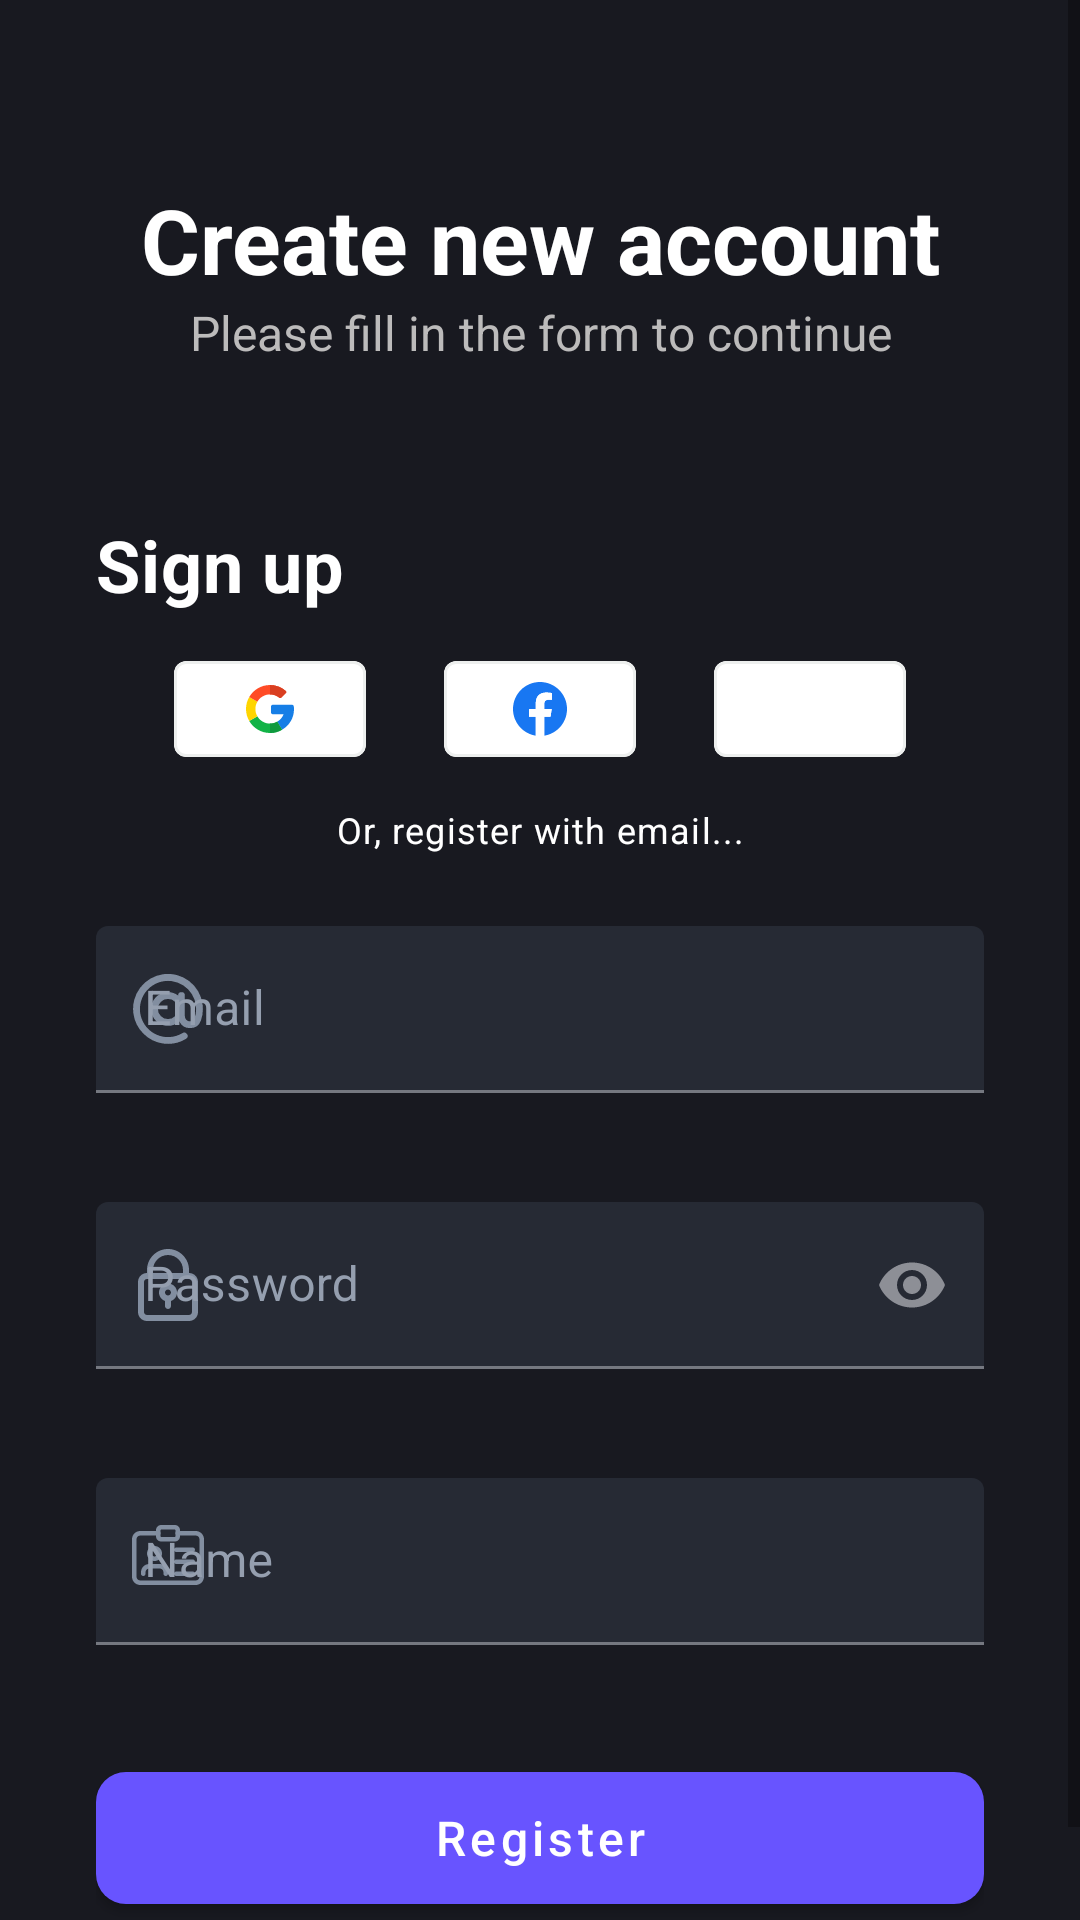

Reconstruct the res/layout file that produces this screen, plus the resources it refers to.
<!-- AndroidManifest.xml: application theme Theme.EveryPractice -->
<!-- res/layout/fragment_sign_up.xml -->
<?xml version="1.0" encoding="utf-8"?>
<ScrollView xmlns:android="http://schemas.android.com/apk/res/android"
    xmlns:app="http://schemas.android.com/apk/res-auto"
    xmlns:tools="http://schemas.android.com/tools"
    android:layout_width="match_parent"
    android:layout_height="match_parent"
    android:background="#181920"
    tools:context=".ui.signin.login.SignUpFragment"
    tools:ignore="HardcodedText,ContentDescription">

    <androidx.constraintlayout.widget.ConstraintLayout
        android:layout_width="match_parent"
        android:layout_height="wrap_content">

        <TextView
            android:layout_width="match_parent"
            android:text="Create new account"
            android:id="@+id/title_sign_up"
            android:textColor="@color/white"
            android:gravity="center|bottom"
            app:layout_constraintStart_toStartOf="parent"
            app:layout_constraintEnd_toEndOf="parent"
            app:layout_constraintTop_toTopOf="parent"
            android:textStyle="bold"
            android:textSize="30sp"
            android:layout_height="100dp"/>

        <TextView
            android:id="@+id/textView6"
            android:layout_width="match_parent"
            android:layout_height="40dp"
            android:gravity="center|top"
            android:text="Please fill in the form to continue"
            android:textColor="#BCBBBB"
            android:textSize="16sp"
            app:layout_constraintEnd_toEndOf="parent"
            app:layout_constraintStart_toStartOf="parent"
            app:layout_constraintTop_toBottomOf="@+id/title_sign_up" />

        <androidx.constraintlayout.widget.ConstraintLayout
            android:layout_width="match_parent"
            android:layout_height="wrap_content"
            android:padding="32dp"
            app:layout_constraintBottom_toBottomOf="parent"
            app:layout_constraintEnd_toEndOf="parent"
            app:layout_constraintStart_toStartOf="parent"
            app:layout_constraintTop_toBottomOf="@+id/textView6">

            <TextView
                android:id="@+id/textView3"
                style="@style/TextAppearance.MaterialComponents.Headline5"
                android:layout_width="wrap_content"
                android:layout_height="wrap_content"
                android:letterSpacing="0.01"
                android:text="Sign up"
                android:textColor="@color/white"
                android:textStyle="bold"
                app:layout_constraintStart_toStartOf="parent"
                app:layout_constraintTop_toTopOf="parent" />


            <com.google.android.material.textfield.TextInputLayout
                android:id="@+id/tfl_login"
                android:layout_width="match_parent"
                android:layout_height="wrap_content"
                android:layout_marginTop="24dp"
                android:hint="@string/email"
                android:textColorHint="#959faf"
                android:theme="@style/MyEditTextTheme2"
                app:boxBackgroundColor="#262a34"
                app:layout_constraintEnd_toEndOf="parent"
                app:layout_constraintStart_toStartOf="parent"
                app:layout_constraintTop_toBottomOf="@+id/textView4"
                app:startIconDrawable="@drawable/ic_at"
                app:errorEnabled="true"
                app:endIconMode="clear_text"
                app:startIconTint="#828ea0">

                <com.google.android.material.textfield.TextInputEditText
                    android:id="@+id/tf_register_email"
                    android:layout_width="match_parent"
                    android:layout_height="match_parent"
                    android:inputType="textEmailAddress"
                    android:singleLine="true"
                    android:textColor="@color/white" />


            </com.google.android.material.textfield.TextInputLayout>

            <com.google.android.material.textfield.TextInputLayout
                android:id="@+id/tfl_password"
                android:layout_width="0dp"
                android:layout_height="wrap_content"
                android:layout_marginTop="16dp"
                android:hint="@string/password"
                app:errorEnabled="true"
                android:textColorHint="#959faf"
                android:theme="@style/MyEditTextTheme2"
                app:boxBackgroundColor="#262a34"
                app:layout_constraintEnd_toEndOf="parent"
                app:layout_constraintStart_toStartOf="parent"
                app:layout_constraintTop_toBottomOf="@+id/tfl_login"
                app:startIconDrawable="@drawable/ic_lock_drawable"
                app:endIconMode="password_toggle"
                app:startIconTint="#828ea0">

                <com.google.android.material.textfield.TextInputEditText
                    android:id="@+id/tf_register_password"
                    android:layout_width="match_parent"
                    android:layout_height="match_parent"
                    android:inputType="textPassword"
                    android:singleLine="true"
                    android:textColor="@color/white" />

            </com.google.android.material.textfield.TextInputLayout>

            <com.google.android.material.textfield.TextInputLayout
                android:id="@+id/tfl_name"
                android:layout_width="match_parent"
                android:layout_height="wrap_content"
                android:layout_marginTop="16dp"
                android:hint="Name"
                android:textColorHint="#959faf"
                android:theme="@style/MyEditTextTheme2"
                app:boxBackgroundColor="#262a34"
                app:endIconMode="clear_text"
                app:layout_constraintEnd_toEndOf="parent"
                app:layout_constraintStart_toStartOf="parent"
                app:layout_constraintTop_toBottomOf="@+id/tfl_password"
                app:startIconDrawable="@drawable/ic_name"
                app:errorEnabled="true"
                app:startIconTint="#828ea0">

                <com.google.android.material.textfield.TextInputEditText
                    android:id="@+id/tf_register_name"
                    android:layout_width="match_parent"
                    android:layout_height="match_parent"
                    android:inputType="textPersonName"
                    android:singleLine="true"
                    android:textColor="@color/white" />


            </com.google.android.material.textfield.TextInputLayout>


            <com.google.android.material.button.MaterialButton
                android:id="@+id/btn_register"
                android:layout_width="match_parent"
                android:layout_height="56dp"
                android:layout_marginTop="16dp"
                android:text="Register"
                android:textAllCaps="false"
                android:textSize="16sp"
                android:textColor="@drawable/selector_button_state"
                app:cornerRadius="10dp"
                app:layout_constraintEnd_toEndOf="parent"
                app:layout_constraintStart_toStartOf="parent"
                app:layout_constraintTop_toBottomOf="@+id/tfl_name" />

            <TextView
                android:id="@+id/textView4"
                style="@style/TextAppearance.MaterialComponents.Caption"
                android:layout_width="wrap_content"
                android:layout_height="wrap_content"
                android:layout_marginTop="16dp"
                android:text="Or, register with email..."
                android:textColor="@color/white"
                app:layout_constraintEnd_toEndOf="parent"
                app:layout_constraintStart_toStartOf="parent"
                app:layout_constraintTop_toBottomOf="@+id/materialCardView8" />

            <com.google.android.material.card.MaterialCardView
                android:id="@+id/materialCardView7"
                android:layout_width="64dp"
                android:layout_height="32dp"
                app:cardElevation="0dp"
                app:layout_constraintBottom_toBottomOf="@+id/materialCardView6"
                app:layout_constraintEnd_toStartOf="@+id/materialCardView6"
                app:layout_constraintHorizontal_bias="0.5"
                app:layout_constraintHorizontal_chainStyle="spread"
                app:layout_constraintStart_toStartOf="parent"
                app:layout_constraintTop_toTopOf="@+id/materialCardView6"
                app:strokeColor="#EDEFEE"
                app:strokeWidth="0.87dp">

                <ImageView
                    android:layout_width="16dp"
                    android:layout_height="match_parent"
                    android:layout_gravity="center"
                    android:src="@drawable/ic_google_drawable" />

            </com.google.android.material.card.MaterialCardView>

            <com.google.android.material.card.MaterialCardView
                android:id="@+id/materialCardView6"
                android:layout_width="64dp"

                android:layout_height="32dp"
                app:cardElevation="0dp"
                app:layout_constraintBottom_toBottomOf="@+id/materialCardView8"
                app:layout_constraintEnd_toStartOf="@+id/materialCardView8"
                app:layout_constraintHorizontal_bias="0.5"
                app:layout_constraintStart_toEndOf="@+id/materialCardView7"
                app:layout_constraintTop_toTopOf="@+id/materialCardView8"
                app:strokeColor="#edefee"
                app:strokeWidth="0.87dp">

                <ImageView
                    android:layout_width="18dp"
                    android:layout_height="match_parent"
                    android:layout_gravity="center"
                    android:src="@drawable/ic_facebook_drawable" />

            </com.google.android.material.card.MaterialCardView>

            <com.google.android.material.card.MaterialCardView
                android:id="@+id/materialCardView8"
                android:layout_width="64dp"

                android:layout_height="32dp"
                android:layout_marginTop="16dp"
                app:cardElevation="0dp"
                app:layout_constraintEnd_toEndOf="parent"
                app:layout_constraintHorizontal_bias="0.5"
                app:layout_constraintStart_toEndOf="@+id/materialCardView6"
                app:layout_constraintTop_toBottomOf="@+id/textView3"
                app:strokeColor="#edefee"
                app:strokeWidth="0.87dp">

                <ImageView
                    android:layout_width="18dp"
                    android:layout_height="match_parent"
                    android:layout_gravity="center"
                    android:src="@drawable/ic_apple_drawable" />

            </com.google.android.material.card.MaterialCardView>


        </androidx.constraintlayout.widget.ConstraintLayout>


    </androidx.constraintlayout.widget.ConstraintLayout>


</ScrollView>
<!-- resources referenced by this layout -->
<resources>
  <color name="white">#FFFFFFFF</color>
  <!-- drawable ic_at (drawable) -->
  <vector android:height="24dp" android:viewportHeight="32"
      android:viewportWidth="32" android:width="24dp" xmlns:android="http://schemas.android.com/apk/res/android">
      <path android:fillColor="#000000" android:pathData="m31.348,13.8a15.5,15.5 0,0 0,-30.721 4.215,15.614 15.614,0 0,0 13.31,13.351 16.058,16.058 0,0 0,2.08 0.136,15.351 15.351,0 0,0 7.972,-2.217 1.5,1.5 0,0 0,-1.548 -2.57,12.5 12.5,0 1,1 -4.789,-23.109 12.5,12.5 0,0 1,10.162 16.488,2.166 2.166,0 0,1 -2.079,1.406 2.238,2.238 0,0 1,-2.235 -2.235v-9.265a1.5,1.5 0,0 0,-3 0v0.014a7.5,7.5 0,1 0,0.541 11.523,5.224 5.224,0 0,0 4.694,2.963 5.167,5.167 0,0 0,4.914 -3.424,15.535 15.535,0 0,0 0.699,-7.276zM16,20.5a4.5,4.5 0,1 1,4.5 -4.5,4.505 4.505,0 0,1 -4.5,4.5z"/>
  </vector>
  <!-- drawable ic_facebook_drawable (drawable) -->
  <vector android:height="24dp" android:viewportHeight="512"
      android:viewportWidth="512" android:width="24dp" xmlns:android="http://schemas.android.com/apk/res/android">
      <path android:fillColor="#1877f2" android:pathData="m512,256c0,127.78 -93.62,233.69 -216,252.89v-178.89h59.65l11.35,-74h-71v-48.02c0,-20.25 9.92,-39.98 41.72,-39.98h32.28v-63s-29.3,-5 -57.31,-5c-58.47,0 -96.69,35.44 -96.69,99.6v56.4h-65v74h65v178.89c-122.38,-19.2 -216,-125.11 -216,-252.89 0,-141.38 114.62,-256 256,-256s256,114.62 256,256z"/>
      <path android:fillColor="#ffffff" android:pathData="m355.65,330 l11.35,-74h-71v-48.02c0,-20.25 9.92,-39.98 41.72,-39.98h32.28v-63s-29.3,-5 -57.31,-5c-58.48,0 -96.69,35.44 -96.69,99.6v56.4h-65v74h65v178.89c13.03,2.05 26.39,3.11 40,3.11s26.97,-1.07 40,-3.11v-178.89z"/>
  </vector>
  <!-- drawable selector_button_state (drawable) -->
  <?xml version="1.0" encoding="utf-8"?>
  <selector xmlns:android="http://schemas.android.com/apk/res/android">
      <item android:state_enabled="true" android:color="#FFFFFF" />
      <item android:state_enabled="false" android:color="@color/light_gray" />
  </selector>
  <string name="email">Email</string>
  <string name="password">Password</string>
  <style name="MyEditTextTheme2">
          <item name="colorOnSurface">#e3e4e9</item>
          <item name="android:textColorHint">#9fa8b6</item>
          <item name="startIconTint">#828ea0</item>
          <item name="colorPrimary">#828ea0</item>
      </style>
  <style name="Theme.EveryPractice" parent="Theme.MaterialComponents.DayNight.NoActionBar">
          
          <item name="colorPrimary">@color/purple_500</item>
          <item name="colorPrimaryVariant">@color/purple_700</item>
          <item name="colorOnPrimary">@color/white</item>
          
          <item name="colorSecondary">@color/teal_200</item>
          <item name="colorSecondaryVariant">@color/teal_700</item>
          <item name="colorOnSecondary">@color/black</item>
          
          <item name="android:statusBarColor" tools:targetApi="l">?attr/colorPrimaryVariant</item>
  
          
      </style>
  <color name="light_gray">#9A9898</color>
  <color name="purple_500">#FF6854ff</color>
  <color name="purple_700">#FF7e53ff</color>
  <color name="teal_200">#FF03DAC5</color>
  <color name="teal_700">#FF018786</color>
  <color name="black">#FF000000</color>
</resources>
